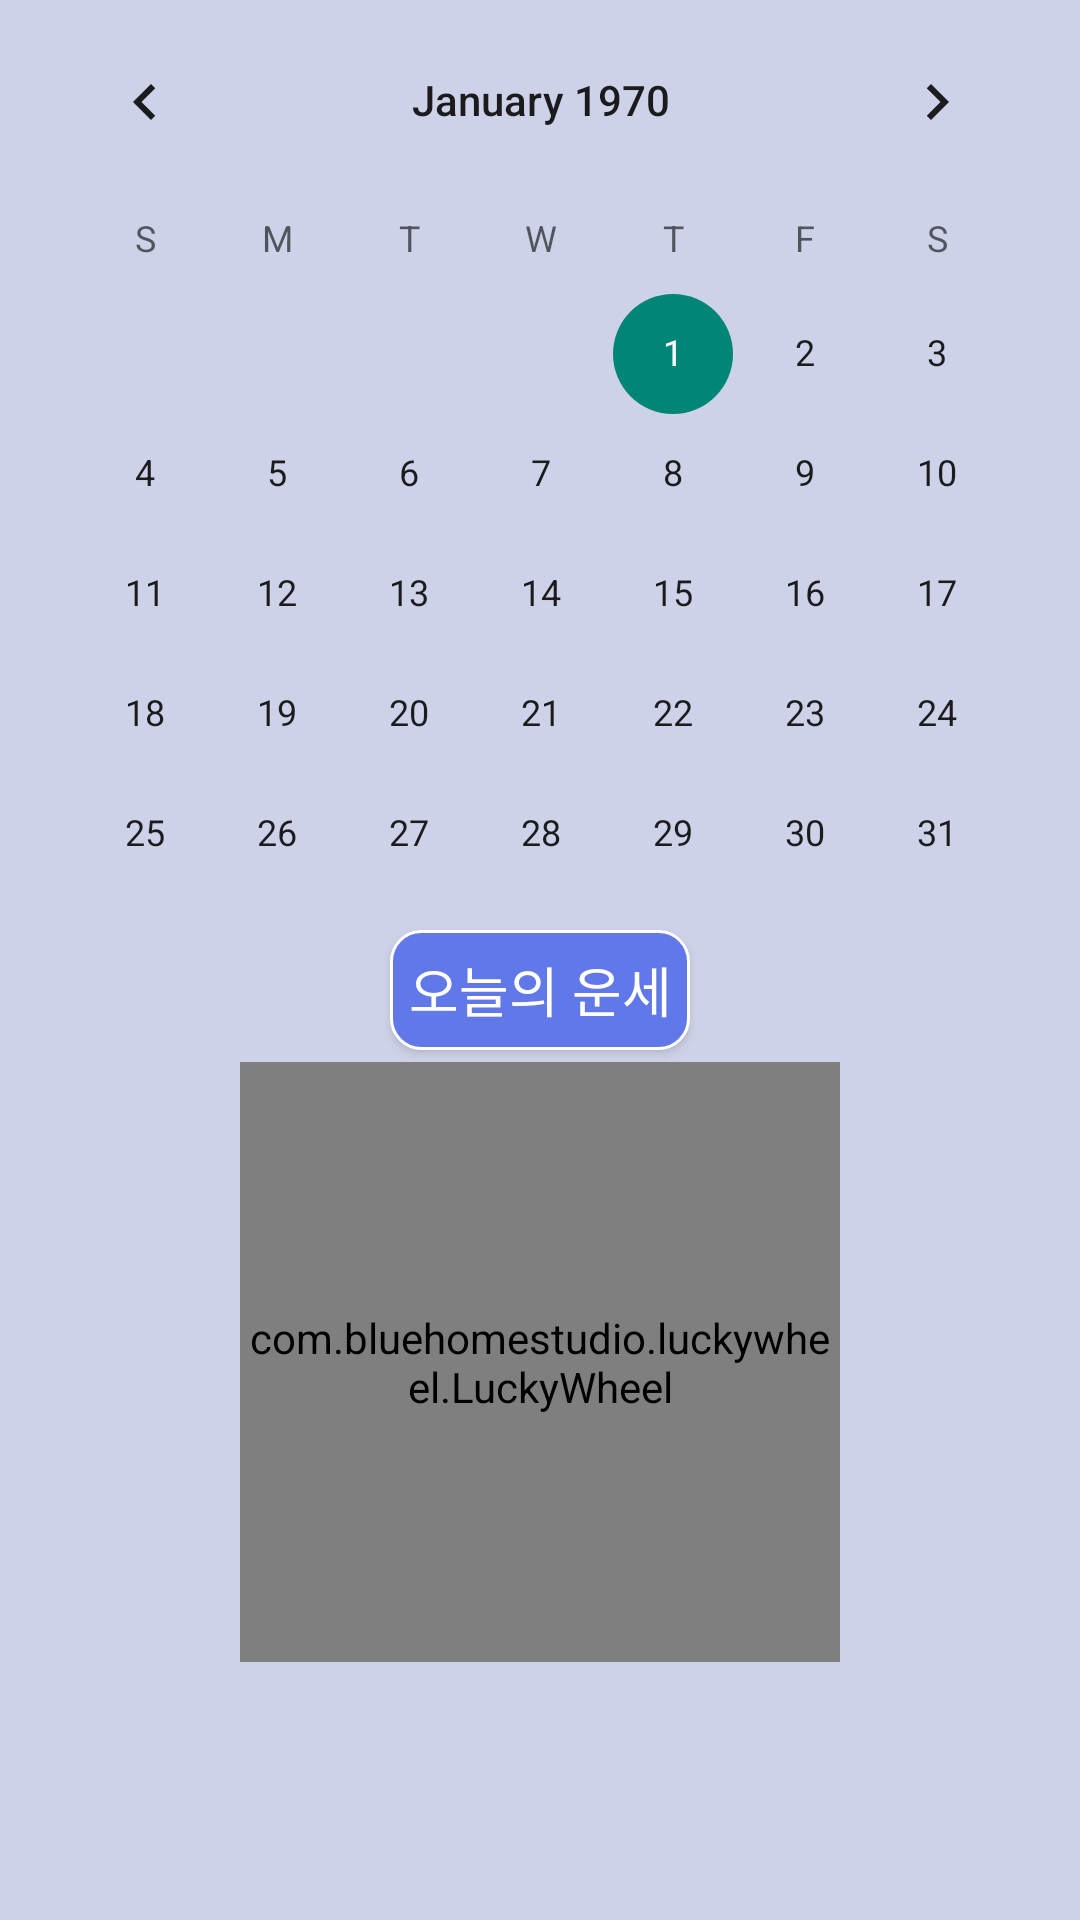

Here is an Android app screen rendered from its layout file. Give the layout XML and the strings, colors and styles it references.
<!-- AndroidManifest.xml: application theme Theme.Tab -->
<!-- res/layout/fragment_calendar.xml -->
<?xml version="1.0" encoding="utf-8"?>
<androidx.constraintlayout.widget.ConstraintLayout xmlns:android="http://schemas.android.com/apk/res/android"
    xmlns:app="http://schemas.android.com/apk/res-auto"
    android:layout_width="match_parent"
    android:layout_height="match_parent"
    android:background="#CED2E8"
    android:orientation="vertical">

    <CalendarView
        android:id="@+id/calendarView"
        android:layout_width="wrap_content"
        android:layout_height="wrap_content"
        android:layout_marginStart="8dp"
        android:layout_marginEnd="8dp"
        app:layout_constraintEnd_toEndOf="parent"
        app:layout_constraintHorizontal_bias="0.488"
        app:layout_constraintStart_toStartOf="parent"
        app:layout_constraintTop_toTopOf="parent" />

    <com.bluehomestudio.luckywheel.LuckyWheel
        android:id="@+id/luck_wheel"
        android:layout_width="200dp"
        android:layout_height="200dp"
        android:layout_centerInParent="true"
        android:layout_marginTop="16dp"
        app:background_color="@android:color/white"
        app:layout_constraintEnd_toEndOf="parent"
        app:layout_constraintStart_toStartOf="parent"
        app:layout_constraintTop_toBottomOf="@+id/calendarView" />

    <TextView
        android:id="@+id/text"
        android:layout_width="350dp"
        android:layout_height="wrap_content"
        android:layout_marginTop="8dp"
        android:textSize="18sp"
        android:fontFamily="@font/nanumbrush"
        app:layout_constraintEnd_toEndOf="parent"
        app:layout_constraintStart_toStartOf="parent"
        app:layout_constraintTop_toTopOf="@+id/luck_wheel" />

    <Button
        android:id="@+id/spin_btn"
        android:layout_width="100dp"
        android:layout_height="40dp"
        android:layout_below="@id/luck_wheel"
        android:layout_centerHorizontal="true"
        android:layout_marginBottom="4dp"
        android:text="오늘의 운세"
        android:fontFamily="@font/nanumpen"
        android:background="@drawable/round_button"
        android:textColor="@android:color/white"
        android:textSize="18sp"
        app:layout_constraintBottom_toTopOf="@+id/luck_wheel"
        app:layout_constraintEnd_toEndOf="@+id/luck_wheel"
        app:layout_constraintStart_toStartOf="@+id/luck_wheel" />


</androidx.constraintlayout.widget.ConstraintLayout>
<!-- resources referenced by this layout -->
<resources>
  <!-- drawable round_button (drawable) -->
  <shape android:shape="rectangle"
      xmlns:android="http://schemas.android.com/apk/res/android" >
  
      <solid
          android:color="#6178E8"/>
  
      <corners android:bottomLeftRadius="10dp"
          android:bottomRightRadius="10dp"
          android:topLeftRadius="10dp"
          android:topRightRadius="10dp"/>
  
      <stroke
          android:width="1dp"
          android:color="#FFFFFF"/>
  </shape>
  <style name="Theme.Tab" parent="Base.Theme.Tab" />
  <style name="Base.Theme.Tab" parent="Theme.AppCompat.Light.NoActionBar">
          
          
      </style>
</resources>
